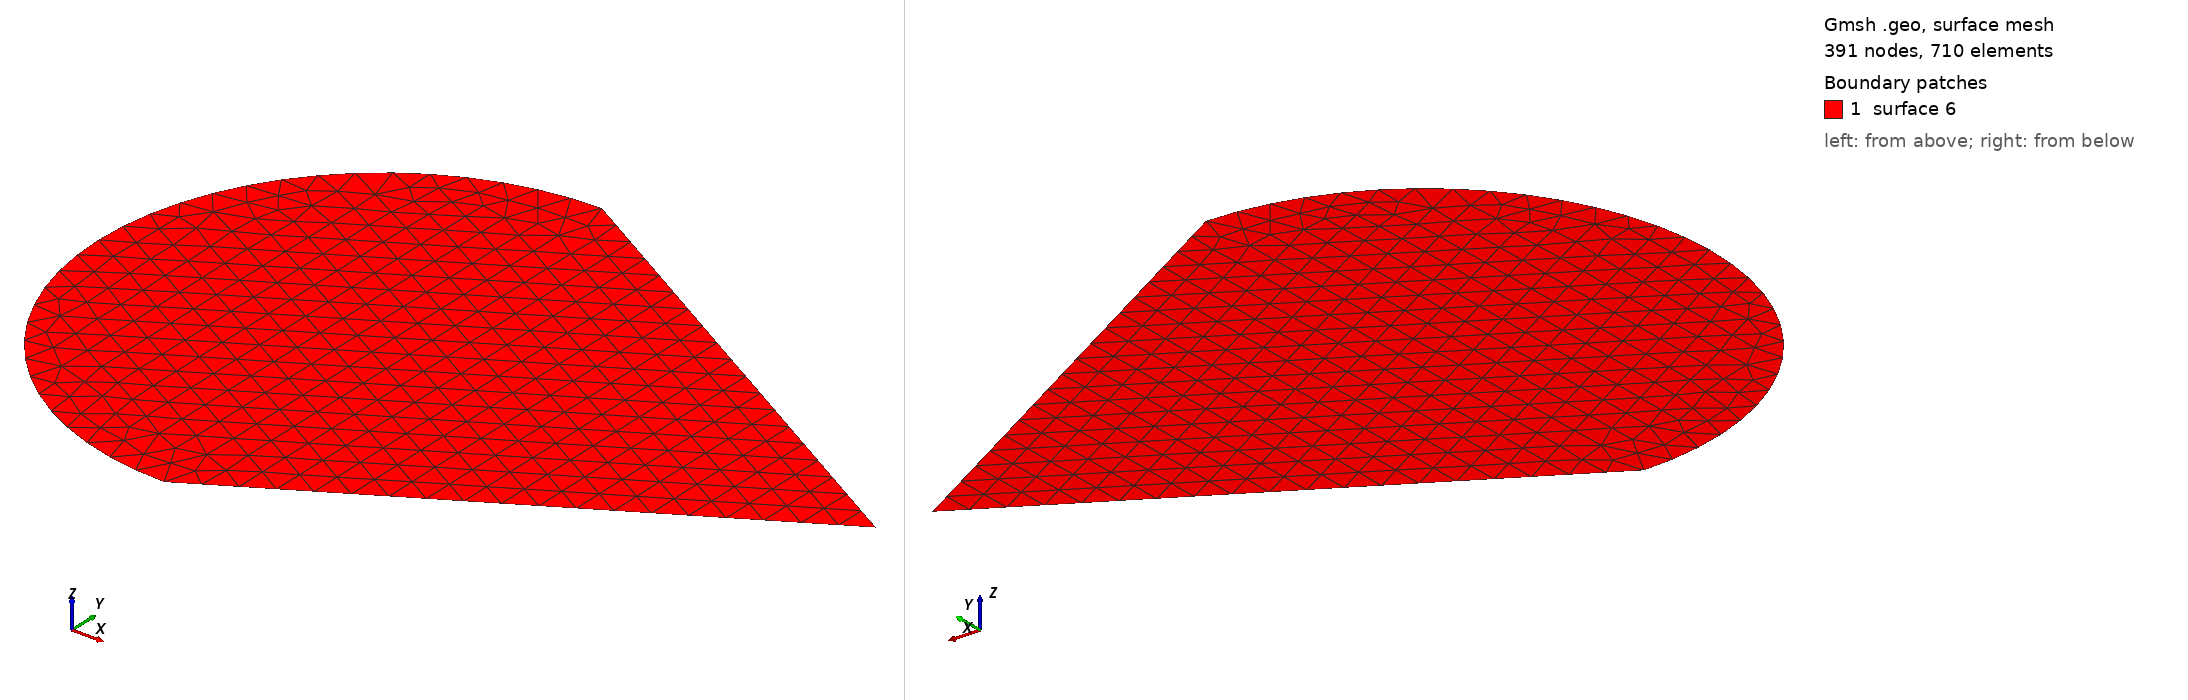

Gmsh geometry script, surface-meshed: 391 nodes, 710 surface elements. Boundary patches (legend numbers): 1 surface 6. Left view from above one corner, right view from below the opposite corner. The script declares no physical surfaces, so the legend lists its geometric surfaces. The drawing asked Gmsh for element sizes between 1% and 20% of the model's largest extent; the script's own settings can give other sizes.

=== EMCC_wedge-cylinder_plate.geo (drawn) ===
lc = 0.0155397293179;
lx = 0.141411536792;
offset = 2.0 * lx * Cos(30.0/180.0 * Pi);

Point(1) = {-offset,0,0,lc};
Point(2) = {-offset,-lx,0,lc};
Point(3) = {-offset-lx,0,0,lc};
Point(4) = {-offset,lx,0,lc};
Point(5) = {0,0,0,lc};
Circle(1) = {2,1,3};
Circle(2) = {3,1,4};
Line(3) = {5,4};
Line(4) = {5,2};
Line Loop(5) = {3,-2,-1,-4};
Plane Surface(6) = {5};
